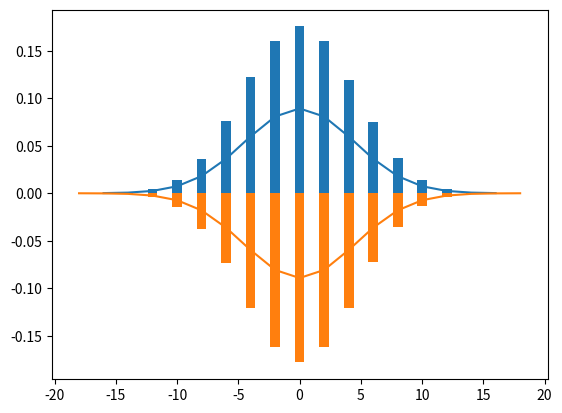

This figure's Python source:
import numpy as np
import time
import math
import matplotlib.pyplot as plt
import sys

# Clock time to record when the program starts
startTime = time.perf_counter()

''' Initialization stage '''

# Parameters
deltaT = 0.5
timeConst = 10
diffCon = 1
bSpin = 0
gamma = 0
numParticles = 100000

# Number of iterations the simulation will move the particles through
# this is sent to int, so if the output is not a whole number it will go to the next smallest integer
increments = int (timeConst / deltaT)

# X-Value amount that each move L/R will be
moveDistance = math.sqrt(2 * diffCon * deltaT)

# For drift step, move particles by this value on top of the selected move
shiftValue = deltaT * bSpin

# Percentage a particle has of jumping lines
jumpProb = deltaT * gamma

# Lists to hold each series of particles
topParticlesProb = []
bottomParticlesProb = []
topParticlesStep = []
bottomParticlesStep = []

'''   -----------------   Functions start here   -----------------   '''

# C(x, t) where an x-value and a time step are used to calculate the proportion of particles in this place
#       x = xAxis     t = iterations        v = b       D = 1   
def analyticSolution(x, t, v, D=1):    
    lead = 1 / math.sqrt(4 * math.pi * D * t)
    exponent = -1 * ((x - (v * t)) ** 2)/(4 * D * t)
    return lead * (math.e ** exponent)

# This is a function to generate a list of the solution values above
# This takes a list of an x range and the applicable parameters
def makeSolutionList(xRange, t, v, D=1):
    returnList = [] # List holds solutions
    for xVal in xRange: # Iterate through each value on the applicable x-axis 
        returnList.append(analyticSolution(xVal, t, v, D)) # Append the calculation with parameters
    return returnList

# This is a function that takes a list of particle frequency lists. 
# Then uses matplotlib to graph all these functions
def graphMultipleSeries(plots, title, xlabel, ylabel):

    for plot in plots: # Each list entry is a list of parameters and plots: [xVal, yVal, label, color, alpha, style="Plot"]
        xRange = plot[0]
        yValues = plot[1]
        label = plot[2]
        color = plot[3]
        alpha = plot[4]
        style = plot[5]

        if style == "Bar":
            plt.bar(xRange, yValues, label=label, color=color, alpha=alpha, width = 0.3)
        elif style == "Plot":
            plt.plot(xRange, yValues, label=label, color=color, alpha=alpha)
        elif style == "Hist":
            plt.hist(xRange, bins=yValues, label=label, color=color, alpha=alpha)
        else:
            print("Error: Style not found. Using default, Bar.\n")
            plt.bar(xRange, yValues, label=label, color=color, alpha=alpha)


    plt.legend()
    plt.title(title)
    plt.xlabel(xlabel)
    plt.ylabel(ylabel)
    plt.grid(True)

# This is a function that calculates the probability that a particle will move either left or right
# A sucess is a move right, a failure is a move left. Probabilities are compliment for each line. Top = P Bottom = 1 - P
# Takes the diffusion constant, b, which is spin, and delta t4
# When b is zero the dr4ift automatically becomes 0.5, however D or b must be nonzero
def moveCalculation(D, b, deltaT):
    # Conditional to prevent divison by zero. This results in the drift being set to 0.5, or even moves left and right
    if D == 0 and b == 0:
        print("Cannot compute. Division by zero. Using value: 0.5")
        return 0.5
    # Return the equation below to calculate the drift. I am not actually sure where this came from but Doctor Harmon sent me it so I use it. 
    # 2D divided by dt is new, previously did not include dt. 
    else:
        return 0.5 * (1 + (b / math.sqrt(((2*D)/deltaT)+(b**2))))

# This is a function that times the program at different points. Mainly used to make this faster, will use more if parallelism comes in
def timing(initTime, createTime, moveTime, graphTime, startTime):
        
    # Since the times are recorded out of the computer clock time, I have to subtract each portion appropriately to get the actual time taken
    graphTime = graphTime - moveTime
    moveTime = moveTime - createTime
    createTime = createTime - initTime
    initTime = initTime - startTime
    totalTime = graphTime + moveTime + createTime + initTime # Total time is the sum of each portion
    
    # Create a proportion for each section of time. 
    
    # Time it took the simulation to graph the particles
    graphTimeProp = 100 * graphTime / totalTime
    # Time it took the simulation to actually run through each iteration
    moveTimeProp = 100 * moveTime / totalTime
    # Time it took to calculate behaviors and set up variables
    createTimeProp = 100 * createTime / totalTime
    # Time it took to initalize each partile, creating a tuple and then adding it to the list
    initTimeProp = 100 * initTime / totalTime

    # Get the magnitude for each number in creation, move time, and total time
    # These sections of the time are where it will slow down as the number of particles / timesteps grow
    createTimeMag = int(abs(createTime))
    moveTimeMag = int(abs(moveTime))
    totalTimeMag = int(abs(totalTime))
    graphTimeMag = int(abs(graphTime))

    # Initialize a varaible that defaults to milliseconds
    createTimeUnit = 'seconds'
    moveTimeUnit = 'seconds'
    totalTimeUnit = 'seconds'
    graphTimeUnit = 'seconds'

    # If the magnitude gets into ranges that are easier expressed in seconds, I divide by 1000 and change the unit to seconds
    # I only did this for creation, move, and total time since these will be dependent on the amount of particles
    
    # Graph Time
    if graphTimeMag < 1:
        graphTime = graphTime * 1000
        graphTimeUnit = 'miliseconds'

    # Creation time
    if createTimeMag < 1:
        createTime = createTime * 1000
        createTimeUnit = 'miliseconds'

    # Move time
    if moveTimeMag < 1:
        moveTime = moveTime * 1000
        moveTimeUnit = 'miliseconds'

    # Total time
    if totalTimeMag < 1:   
        totalTime = totalTime * 1000
        totalTimeUnit = 'miliseconds'

    # Print the details of the timing for this program
    print("\n\n\n----------------- Timing Details -----------------")
    print(f" Total time elapsed: {totalTime:.2f} {totalTimeUnit}")
    print(f"Initialization time: {initTime:.2f} milliseconds - {initTimeProp:.2f}%")
    print(f"      Creation Time: {createTime:.2f} {createTimeUnit} - {createTimeProp:.2f}%")
    print(f"          Move Time: {moveTime:.2f} {moveTimeUnit} - {moveTimeProp:.2f}%")
    print(f"      Graphing Time: {graphTime:.2f} {graphTimeUnit} - {graphTimeProp:.2f}%")
    print(f"--------------------------------------------------")

# Updated 10/17, now has entirely different functionality
# Takes a boolean for the line it resides on
# Returns the value the particle should move by
def moveParticleProb(isTop=True):
    if isTop: # If the particle is on the top line
        moveProb = moveCalculation(diffCon, bSpin, deltaT)
    else:
        moveProb = moveCalculation(diffCon, -bSpin, deltaT)
        
    if np.random.rand() < moveProb: # If the move succeds
        return moveDistance
    else:
        return -moveDistance
            
# This functions is similar to the one above, but it moves particles with a value as drift instead of probability
# Therefore all particles move with 50/50 L/R, but there is an additional value applied after every move
def moveParticleStep(isTop=True):
    if isTop: # If the particle is on the top line
        if np.random.rand() < 0.5: # If the random value is less than 50% (success)
            return shiftValue + moveDistance # Move particle right/positive, top line makes drift positive
        else: # If the random value is more than 50% (failure)
            return shiftValue - moveDistance # Move particle left/negative, top line makes drift positive
    else: # If the particle is on the bottom line
        if np.random.rand() < 0.5: # If the random value is less than 50% (success)
            return -shiftValue + moveDistance # Move particle right/positive, bottom line makes drift negative
        else: # If the random value is more than 50% (failure)
            return -shiftValue - moveDistance # Move particle right/positive, top line makes drift positive

initTime = time.perf_counter()

''' Run Stage '''

# Create particles
for i in range(numParticles // 2):
    # Half the particles start on the top line
    topParticlesProb.append(0)
    topParticlesStep.append(0)
for i in range(numParticles // 2):
    # Other half start on the bottom line
    bottomParticlesProb.append(0) 
    bottomParticlesStep.append(0)

createTime = time.perf_counter()

# Run simulation through each iteration

# Temp lists to add jumped particles to, used for avoiding multiple steps in one iteration. See changes for full description 10/21
tempTopProb = []
tempBottomProb = []
# Run simulation for the first movement style
for i in range(int(increments)):
    for index, particle in enumerate(topParticlesProb): # For each particle in the top list
        if np.random.rand() < jumpProb: # If the particle jumps to another line
            tempTopProb.append(particle) # Append it to the temp list, wait to add to other line until end of iteration
        else: # If the particle stays on it's line
            topParticlesProb[index] += moveParticleProb(True) # Move particle

    for index, particle in enumerate(bottomParticlesProb): # Same behavior for bottom particles
        if np.random.rand() < jumpProb: # If the particle jumps to another line
            tempBottomProb.append(particle) # Append it to the temp list, wait to add to other line until end of iteration
        else: # If the particle stays on it's line
            bottomParticlesProb[index] += moveParticleProb(False) # Move particle
    
    # After all particles have been altered, fix the jumped particles by appending temp list to total particles list
    for item in tempTopProb: # For each particle that jumped this iteration
        bottomParticlesProb.append(item) # Append it to the other list
        topParticlesProb.remove(item) # Remove it from the current list
    for item in tempBottomProb: # Same steps for bottom line jumps
        topParticlesProb.append(item)
        bottomParticlesProb.remove(item)
    # Clear the lists
    tempBottomProb = []
    tempTopProb = []


moveTime = time.perf_counter()

''' Graph / prep stage '''

# Convert to a list then back to a set to get all entries without duplicates
xValsTop = sorted(list(set(topParticlesProb)))
xValsBottom = sorted(list(set(bottomParticlesProb)))

xFreqTop = []
xFreqBottom = []

solTop = []
solBottom = []

# Using those x-values, calculate each solution point
for item in xValsTop:
    # Appends occurences of given x over total particles, or frequency
    xFreqTop.append(topParticlesProb.count(item) / len(topParticlesProb))
    solTop.append(analyticSolution(item, timeConst, bSpin, diffCon))
for item in xValsBottom:
    solBottom.append(-analyticSolution(item, timeConst, -bSpin, diffCon))
    xFreqBottom.append(-(bottomParticlesProb.count(item)) / len(bottomParticlesProb))



# solTop = [item * (math.sqrt(deltaT * 8)) for item in solTop]
# solBottom = [-item * (math.sqrt(deltaT * 8)) for item in solBottom]
plt.bar(xValsTop, xFreqTop)
plt.bar(xValsBottom, xFreqBottom)
plt.plot(xValsTop, solTop)
plt.plot(xValsBottom, solBottom)
plt.show()
sys.exit()


solTSeries = [xValsTop, solTop, "Solution", "black", 1, "Plot"]
solBSeries = [xValsBottom, solBottom, "Solution", "black", 1, "Plot"]
partTSeries = [xValsTop, xFreqTop, "Top Particles", "blue", 0.5, "Bar"]
partBSeries = [xValsBottom, xFreqBottom, "Bottom Particles", "red", 0.5, "Bar"]

seriesList = [partTSeries, partBSeries, solTSeries, solBSeries]
title = f"{numParticles} Random Walkers Taking {moveDistance:.2f} Sized Steps For {increments} Moves"

graphMultipleSeries(seriesList, title, "X-Value", "Particle Frequency")
# Time it took to graph the data. Will be the first thing subtracted from the start time to get the total time
graphTime = time.perf_counter()

# Using plt.show outside of the graph function to maintain continuity with graph time
plt.show()

# Timing function to reflect time invervals of the code
timing(initTime, createTime, moveTime, graphTime, startTime)

moveProb = moveCalculation(diffCon, bSpin, deltaT)

print("\n\n\n---------------------Behavior---------------------")
print(f"         Move Distance: {moveDistance}")
print(f"            Increments: {increments}")
print(f"                 Drift: {moveProb:.2f}")
print(f"                  Jump: {jumpProb}")
print("--------------------------------------------------")

""" 919


v is b
D is 1

Goals:
    Dicsover the behavior of the sqrt(8*dt) dependence between fourier transform and particles
    Alter the behavior to now add drift as a constant instead of manipulating probabilities
    Keep time 40 and dt gets smaller
    
    + bdt

        Is this how much I am supposed to add by in the alternative version of moving? Will be checking this
        Yes it is 
"""
